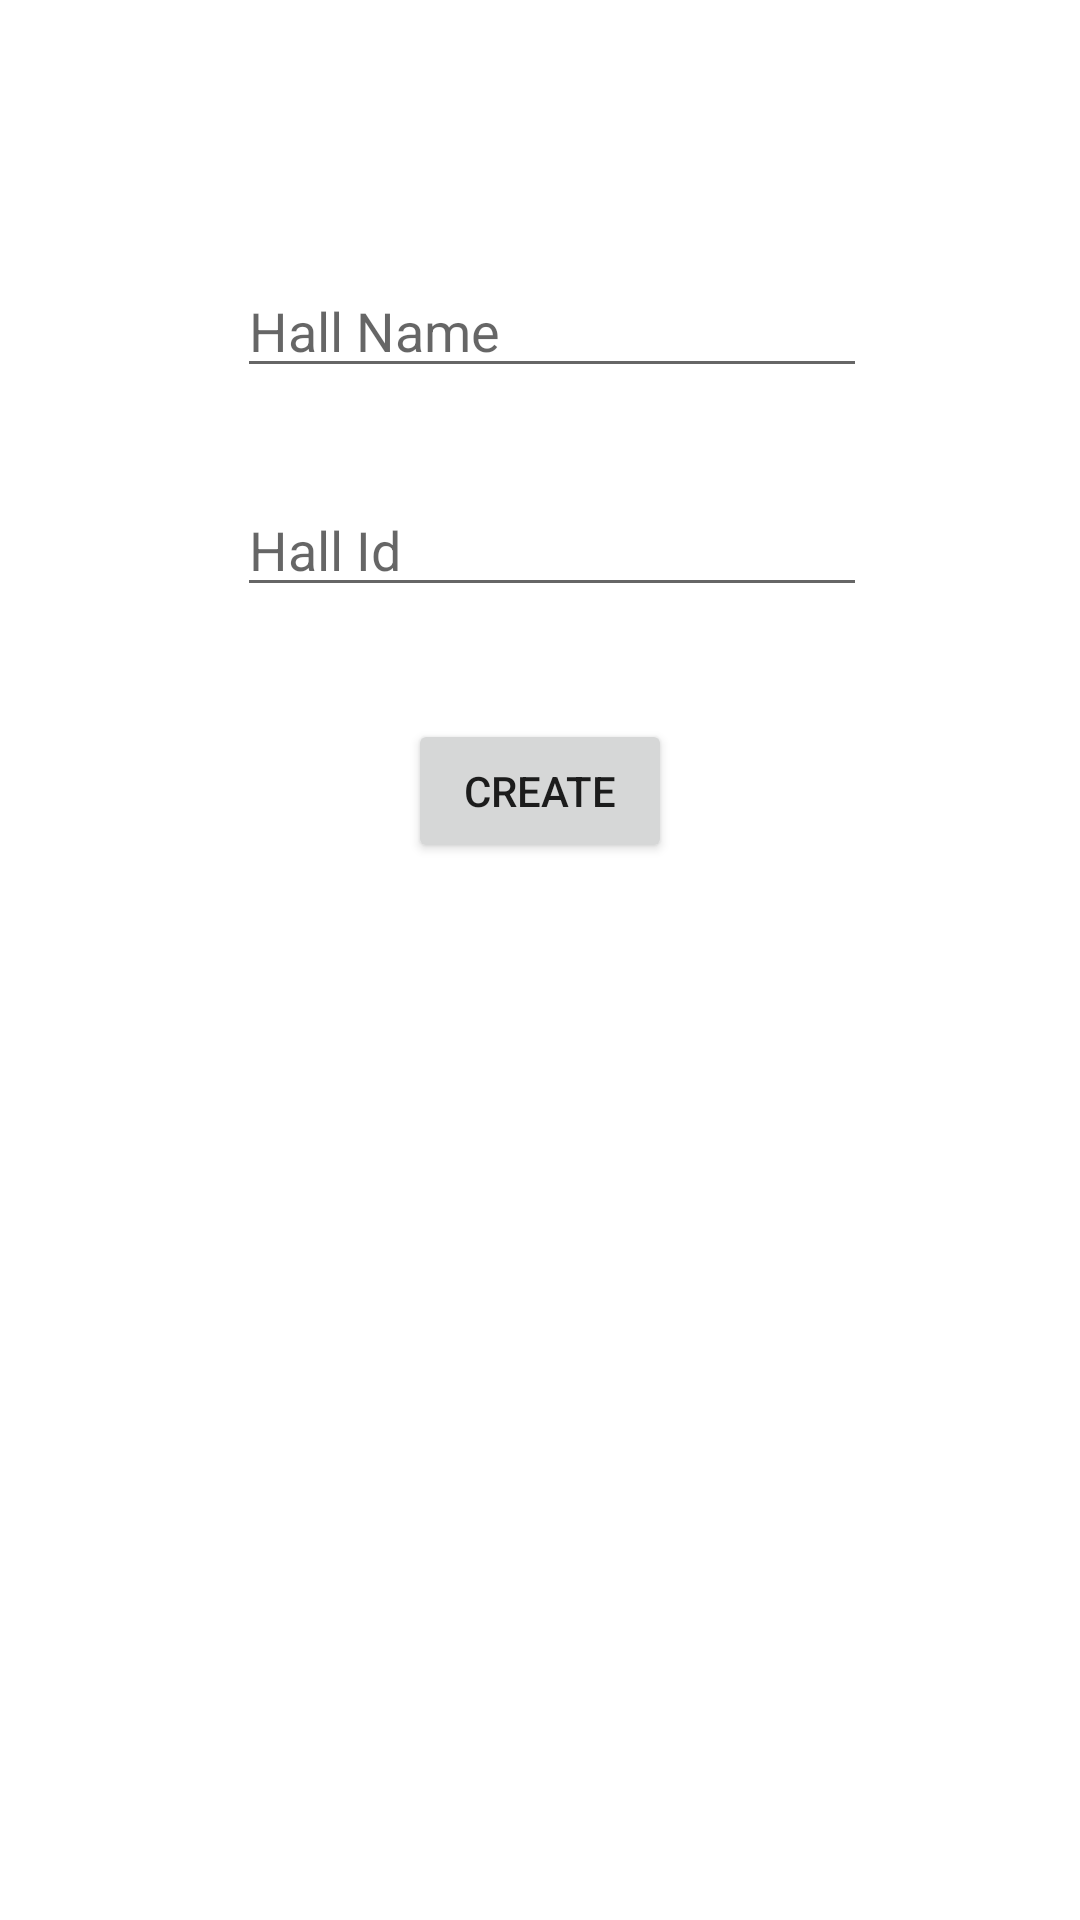

Write the Android layout XML for this screen, with the resource values it uses.
<!-- AndroidManifest.xml: application theme Theme.P4StuInfoManageforHall -->
<!-- res/layout/activity_create_hall.xml -->
<?xml version="1.0" encoding="utf-8"?>
<androidx.constraintlayout.widget.ConstraintLayout xmlns:android="http://schemas.android.com/apk/res/android"
    xmlns:app="http://schemas.android.com/apk/res-auto"
    xmlns:tools="http://schemas.android.com/tools"
    android:layout_width="match_parent"
    android:layout_height="match_parent"
    tools:context=".CreateHall">

    <EditText
        android:id="@+id/createHallName"
        android:layout_width="wrap_content"
        android:layout_height="wrap_content"
        android:ems="10"
        android:hint="Hall Name"
        android:inputType="textPersonName"
        app:layout_constraintBottom_toBottomOf="parent"
        app:layout_constraintEnd_toEndOf="parent"
        app:layout_constraintHorizontal_bias="0.527"
        app:layout_constraintStart_toStartOf="parent"
        app:layout_constraintTop_toTopOf="parent"
        app:layout_constraintVertical_bias="0.147" />

    <EditText
        android:id="@+id/createHallId"
        android:layout_width="wrap_content"
        android:layout_height="wrap_content"
        android:ems="10"
        android:hint="Hall Id"
        android:inputType="textPersonName"
        app:layout_constraintBottom_toBottomOf="parent"
        app:layout_constraintEnd_toEndOf="parent"
        app:layout_constraintHorizontal_bias="0.527"
        app:layout_constraintStart_toStartOf="parent"
        app:layout_constraintTop_toTopOf="parent"
        app:layout_constraintVertical_bias="0.269" />

    <Button
        android:id="@+id/createNewHall"
        android:layout_width="wrap_content"
        android:layout_height="wrap_content"
        android:text="Create"
        app:layout_constraintBottom_toBottomOf="parent"
        app:layout_constraintEnd_toEndOf="parent"
        app:layout_constraintStart_toStartOf="parent"
        app:layout_constraintTop_toTopOf="parent"
        app:layout_constraintVertical_bias="0.405" />
</androidx.constraintlayout.widget.ConstraintLayout>
<!-- resources referenced by this layout -->
<resources>
  <style name="Theme.P4StuInfoManageforHall" parent="Theme.MaterialComponents.DayNight.DarkActionBar">
          
          <item name="colorPrimary">@color/purple_500</item>
          <item name="colorPrimaryVariant">@color/purple_700</item>
          <item name="colorOnPrimary">@color/white</item>
          
          <item name="colorSecondary">@color/teal_200</item>
          <item name="colorSecondaryVariant">@color/teal_700</item>
          <item name="colorOnSecondary">@color/black</item>
          
          <item name="android:statusBarColor" tools:targetApi="l">?attr/colorPrimaryVariant</item>
          
      </style>
  <!-- not gathered from this repository: default colours our renderer supplied (Android Studio template values) -->
  <color name="purple_500">#FF6200EE</color>
  <color name="purple_700">#FF3700B3</color>
  <color name="teal_200">#FF03DAC5</color>
  <color name="teal_700">#FF018786</color>
  <color name="black">#FF000000</color>
  <color name="white">#FFFFFFFF</color>
</resources>
